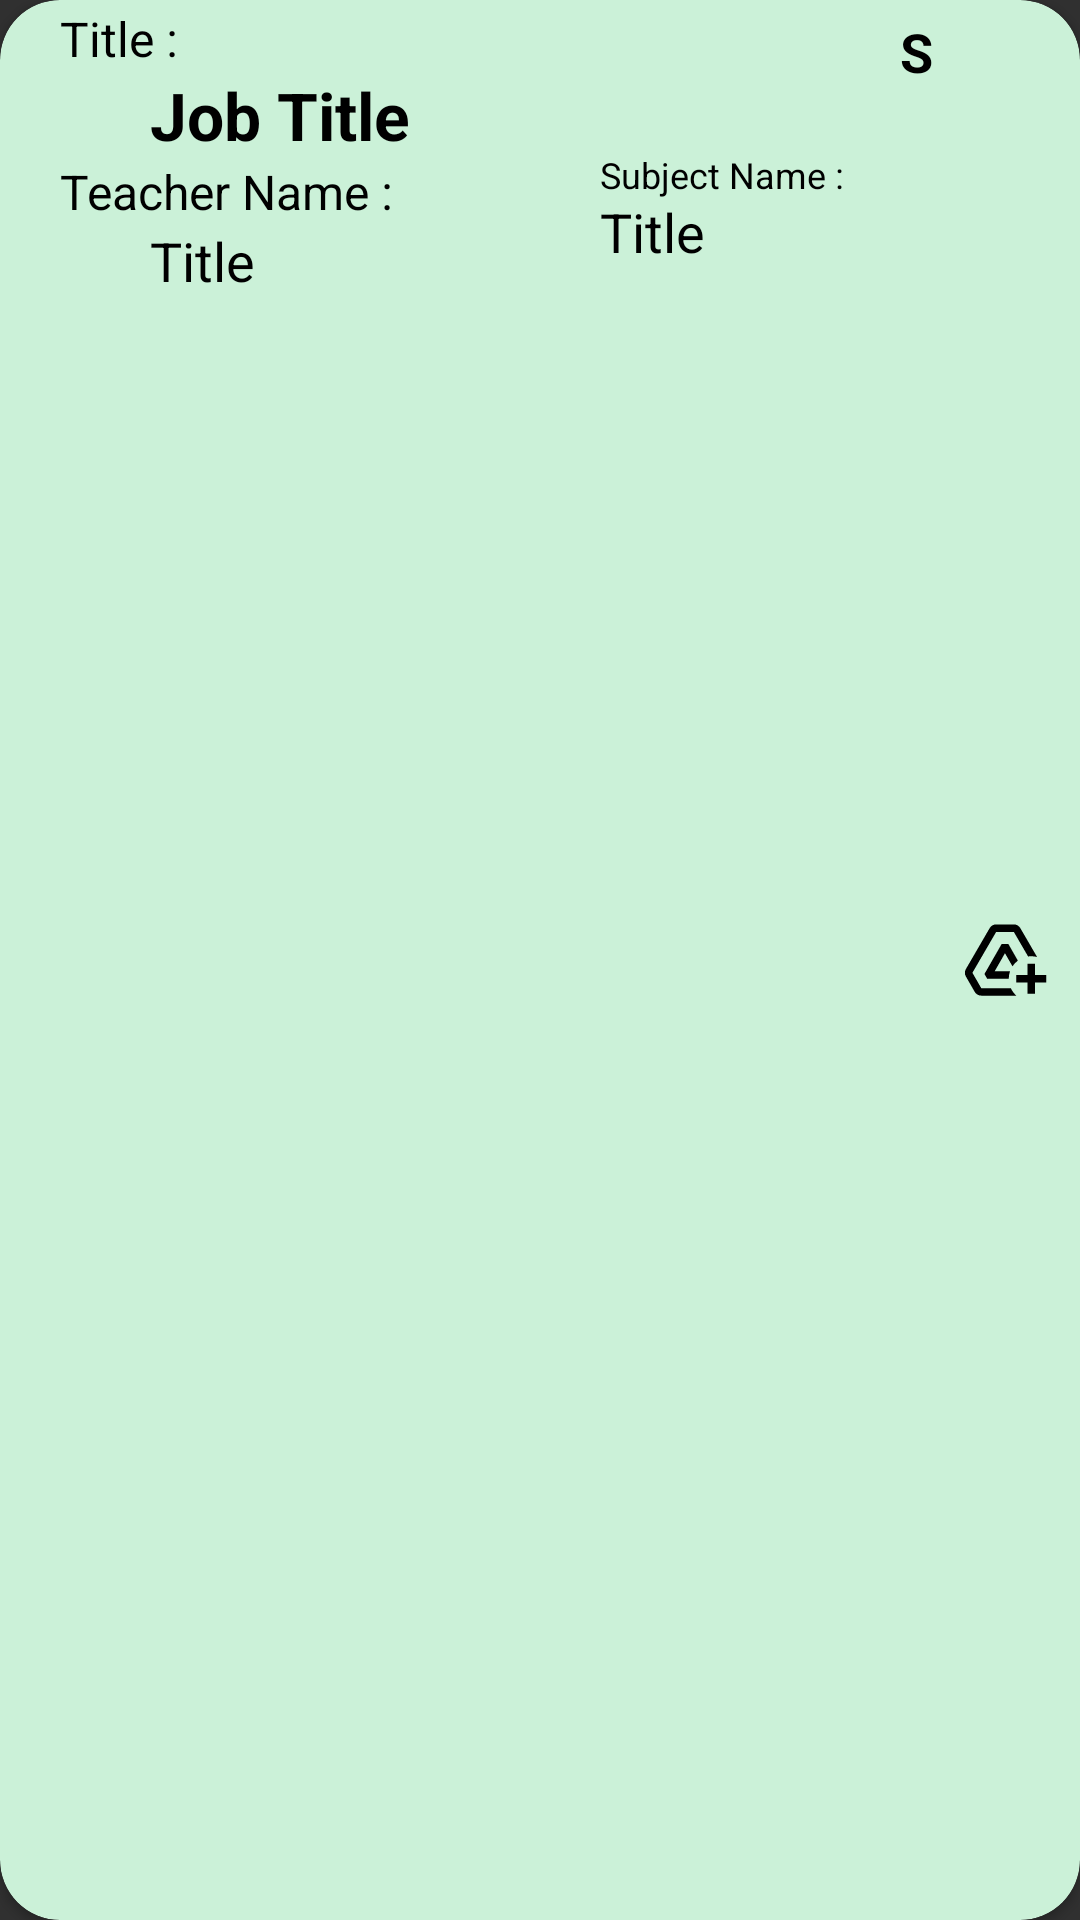

Here is an Android app screen rendered from its layout file. Give the layout XML and the strings, colors and styles it references.
<!-- AndroidManifest.xml: application theme Theme.Design.NoActionBar -->
<!-- res/layout/techer_room_list.xml -->
<?xml version="1.0" encoding="utf-8"?>
<androidx.cardview.widget.CardView xmlns:android="http://schemas.android.com/apk/res/android"
    xmlns:app="http://schemas.android.com/apk/res-auto"
    android:id="@+id/layout"
    android:layout_width="match_parent"
    android:gravity="center"
    android:layout_margin="5dp"
    app:cardCornerRadius="20dp"
    android:layout_height="wrap_content"
    android:backgroundTint="#CBF1D8">


    <LinearLayout
        android:layout_width="wrap_content"
        android:layout_height="wrap_content"
        android:layout_marginTop="2dp"
        android:layout_marginStart="10dp"
        android:layout_marginBottom="5dp"
        android:orientation="vertical">


        <TextView
            android:layout_width="wrap_content"
            android:layout_height="wrap_content"
            android:text="Title :"
            android:layout_marginStart="10dp"
            android:textColor="@color/black"
            android:gravity="center_vertical"
            android:textSize="16sp"/>


        <TextView
            android:id="@+id/pitle"
            android:layout_width="280dp"
            android:layout_height="wrap_content"
            android:text="Job Title"
            android:textStyle="bold"
            android:layout_marginStart="40dp"
            android:textColor="@color/black"
            android:gravity="center_vertical"
            android:textSize="22sp"/>

        <TextView
            android:layout_width="wrap_content"
            android:layout_height="wrap_content"
            android:text="Teacher Name :"
            android:layout_marginStart="10dp"
            android:textColor="@color/black"
            android:gravity="center_vertical"
            android:textSize="16sp"/>


        <TextView
            android:id="@+id/pcname"
            android:layout_width="280dp"
            android:layout_height="wrap_content"
            android:text="Title"
            android:layout_marginStart="40dp"
            android:textColor="@color/black"
            android:gravity="center_vertical"
            android:textSize="18sp"/>
    </LinearLayout>

    <TextView
        android:id="@+id/sec"
        android:layout_width="wrap_content"
        android:layout_height="wrap_content"
        android:layout_marginStart="300dp"
        android:layout_marginTop="5dp"
        android:gravity="center_vertical"
        android:text="S"
        android:textColor="@color/black"
        android:textSize="18sp"
        android:textStyle="bold" />

    <TextView
        android:layout_width="wrap_content"
        android:layout_height="wrap_content"
        android:text="Subject Name :"
        android:layout_marginStart="200dp"
        android:layout_marginTop="50dp"
        android:textColor="@color/black"
        android:gravity="center_vertical"
        android:textSize="12sp"/>


    <TextView
        android:id="@+id/subject"
        android:layout_width="wrap_content"
        android:layout_height="wrap_content"
        android:layout_marginStart="200dp"
        android:layout_marginTop="65dp"
        android:text="Title"
        android:textColor="@color/black"
        android:gravity="center_vertical"
        android:textSize="18sp"/>


    <ImageView
        android:layout_width="30dp"
        android:layout_height="30dp"
        android:src="@drawable/drive"
        android:layout_gravity="right|center"
        android:layout_marginEnd="10dp"/>

</androidx.cardview.widget.CardView>
<!-- resources referenced by this layout -->
<resources>
  <!-- drawable drive (drawable) -->
  <vector xmlns:android="http://schemas.android.com/apk/res/android"
      android:width="24dp"
      android:height="24dp"
      android:viewportWidth="24"
      android:viewportHeight="24"
      android:tint="@color/black">
    <path
        android:fillColor="@android:color/white"
        android:pathData="M20,21v-3h3v-2h-3v-3h-2v3h-3v2h3v3H20zM15.03,21.5H5.66c-0.72,0 -1.38,-0.38 -1.73,-1L1.57,16.4c-0.36,-0.62 -0.35,-1.38 0.01,-2L7.92,3.49C8.28,2.88 8.94,2.5 9.65,2.5h4.7c0.71,0 1.37,0.38 1.73,0.99l4.48,7.71C20.06,11.07 19.54,11 19,11c-0.28,0 -0.56,0.02 -0.84,0.06L14.35,4.5h-4.7L3.31,15.41l2.35,4.09h7.89C13.9,20.27 14.4,20.95 15.03,21.5zM13.34,15C13.12,15.63 13,16.3 13,17H7.25l-0.73,-1.27l4.58,-7.98h1.8l2.53,4.42c-0.56,0.42 -1.05,0.93 -1.44,1.51l-2,-3.49L9.25,15H13.34z"/>
  </vector>
  <!-- not gathered from this repository: default colours our renderer supplied (Android Studio template values) -->
  <color name="black">#FF000000</color>
</resources>
